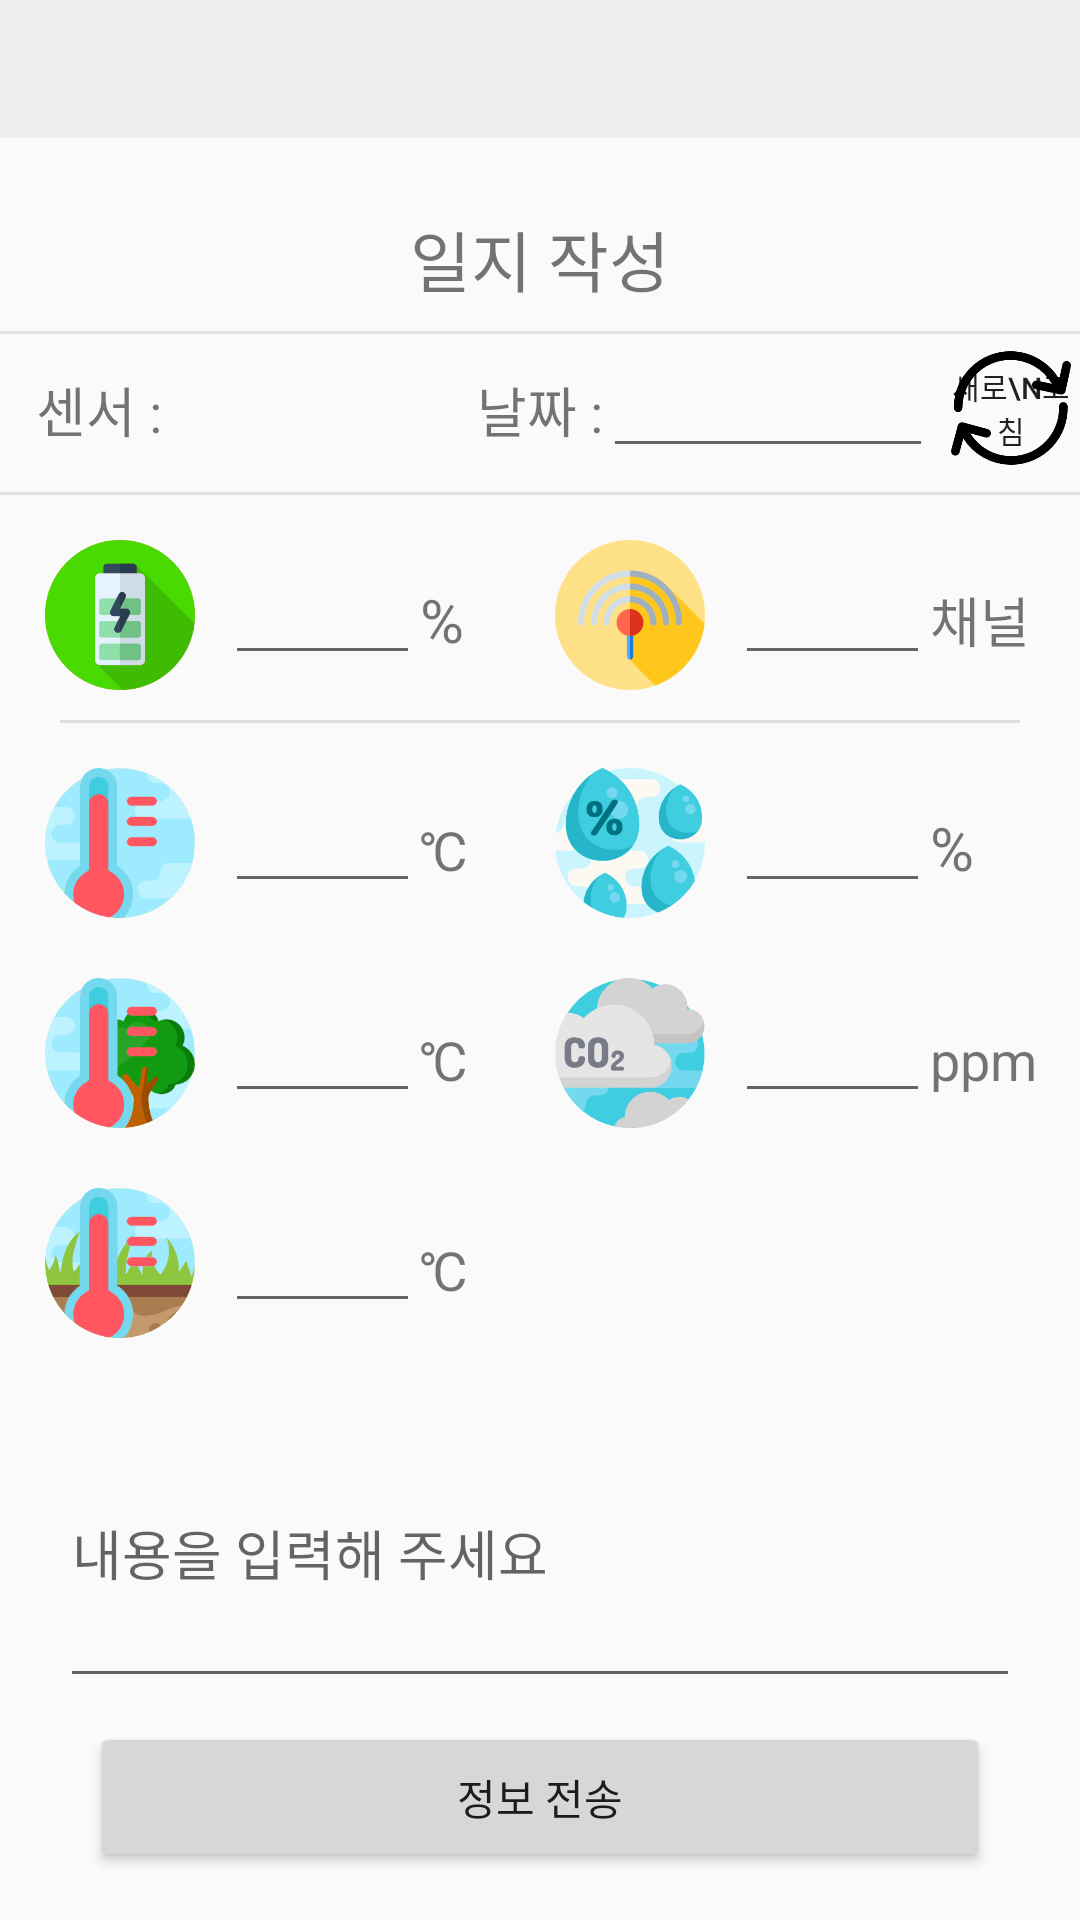

Layout XML and referenced resources for this Android screen:
<!-- AndroidManifest.xml: application theme Theme.AppCompat.Light.NoActionBar -->
<!-- res/layout/activity_dailylog.xml -->
<?xml version="1.0" encoding="utf-8"?>
<RelativeLayout
    xmlns:android="http://schemas.android.com/apk/res/android"
    android:layout_width="match_parent"
    android:layout_height="match_parent"
    android:orientation="horizontal">

    
    <View
        android:layout_width="match_parent"
        android:layout_height="46dp"
        android:background="#efefef"
        />

    <TextView
        android:layout_width="wrap_content"
        android:layout_height="wrap_content"
        android:layout_marginTop="70dp"
        android:layout_centerHorizontal="true"
        android:textSize="22dp"
        android:text="일지 작성"
        android:id="@+id/writing"/>

    <View
        android:layout_width="match_parent"
        android:layout_height="1dp"
        android:background="#dededede"
        android:layout_below="@id/writing"
        android:layout_marginTop="8dp"
        android:id="@+id/title_line"
        />
    

    

    <TextView
        android:layout_width="wrap_content"
        android:layout_height="wrap_content"
        android:text="센서 : "
        android:layout_below="@id/title_line"
        android:textSize="18dp"
        android:layout_margin="12dp"
        android:id="@+id/tv_sensor"
        />

    <TextView
        android:layout_width="wrap_content"
        android:layout_height="wrap_content"
        android:layout_centerHorizontal="true"
        android:text="날짜 :"
        android:layout_below="@id/title_line"
        android:layout_alignTop="@id/tv_sensor"
        android:textSize="18dp"
        android:id="@+id/tv_date"
        />

    <EditText
        android:id="@+id/et_date"
        android:layout_width="110dp"
        android:layout_height="wrap_content"
        android:layout_alignBaseline="@id/tv_date"
        android:layout_toRightOf="@id/tv_date"
        android:ems="10"
        android:focusableInTouchMode="true"
        android:textSize="17dp"
        android:windowSoftInputMode="stateAlwaysHidden" />

    <Button
        android:id="@+id/aws_load"
        android:layout_width="40dp"
        android:layout_height="40dp"
        android:layout_marginTop="3dp"
        android:layout_marginRight="3dp"
        android:layout_alignParentEnd="true"
        android:layout_alignParentRight="true"
        android:layout_alignBottom="@+id/et_date"
        android:ems="10"
        android:background="@drawable/update_arrow"
        android:text="새로\n고침"
        android:textSize="10dp" />

    <View
        android:layout_width="match_parent"
        android:layout_height="1dp"
        android:background="#dededede"
        android:layout_below="@id/et_date"
        android:layout_marginTop="8dp"
        android:id="@+id/date_line"
        />


    
    <ImageView
        android:layout_width="50dp"
        android:layout_height="50dp"
        android:src="@drawable/battery"
        android:layout_below="@id/date_line"
        android:layout_marginLeft="15dp"
        android:layout_marginTop="15dp"
        android:id="@+id/battery"/>

    <EditText
        android:layout_width="65dp"
        android:layout_height="40dp"
        android:layout_toRightOf="@id/battery"
        android:layout_alignTop="@id/battery"
        android:layout_marginTop="5dp"
        android:layout_marginLeft="10dp"
        android:inputType="numberDecimal"
        android:maxLength="6"
        android:gravity="right"
        android:id="@+id/battery_text"/>

    <TextView
        android:layout_width="wrap_content"
        android:layout_height="wrap_content"
        android:layout_toRightOf="@id/battery_text"
        android:layout_alignBaseline="@id/battery_text"
        android:textSize="20dp"
        android:text="%" />

    <ImageView
        android:layout_width="50dp"
        android:layout_height="50dp"
        android:src="@drawable/channel"
        android:layout_below="@id/date_line"
        android:layout_toRightOf="@id/battery_text"
        android:layout_marginLeft="45dp"
        android:layout_marginTop="15dp"
        android:id="@+id/channel"/>

    <EditText
        android:layout_width="65dp"
        android:layout_height="40dp"
        android:layout_toRightOf="@id/channel"
        android:layout_alignTop="@id/battery"
        android:layout_marginTop="5dp"
        android:layout_marginLeft="10dp"
        android:inputType="numberDecimal"
        android:maxLength="6"
        android:gravity="right"
        android:id="@+id/channel_text"/>

    <TextView
        android:layout_width="wrap_content"
        android:layout_height="wrap_content"
        android:layout_toRightOf="@id/channel_text"
        android:layout_alignBaseline="@id/channel_text"
        android:textSize="18dp"
        android:text="채널" />

    <View
        android:layout_width="match_parent"
        android:layout_height="1dp"
        android:background="#dddddd"
        android:layout_below="@id/battery"
        android:layout_marginTop="10sp"
        android:layout_marginLeft="20dp"
        android:layout_marginRight="20dp"
        android:id="@+id/weather_line"
        />

    

    
    <ImageView
        android:layout_width="50dp"
        android:layout_height="50dp"
        android:src="@drawable/temp"
        android:layout_below="@id/weather_line"
        android:layout_marginLeft="15dp"
        android:layout_marginTop="15dp"
        android:id="@+id/temp" />

    <EditText
        android:layout_width="65dp"
        android:layout_height="40dp"
        android:layout_toRightOf="@id/temp"
        android:layout_alignTop="@id/temp"
        android:layout_marginTop="5dp"
        android:layout_marginLeft="10dp"
        android:inputType="numberDecimal"
        android:maxLength="6"
        android:gravity="right"
        android:id="@+id/temp_text"/>

    <TextView
        android:layout_width="wrap_content"
        android:layout_height="wrap_content"
        android:layout_toRightOf="@id/temp_text"
        android:layout_alignBaseline="@id/temp_text"
        android:textSize="18dp"
        android:text="℃" />


    <ImageView
        android:layout_width="50dp"
        android:layout_height="50dp"
        android:src="@drawable/humid"
        android:layout_toRightOf="@id/temp_text"
        android:layout_alignTop="@id/temp"
        android:layout_marginLeft="45dp"
        android:id="@+id/humid" />

    <EditText
        android:layout_width="65dp"
        android:layout_height="40dp"
        android:layout_toRightOf="@id/humid"
        android:layout_alignTop="@id/temp"
        android:layout_marginTop="5dp"
        android:layout_marginLeft="10dp"
        android:inputType="numberDecimal"
        android:maxLength="5"
        android:gravity="right"
        android:id="@+id/humid_text"/>

    <TextView
        android:layout_width="wrap_content"
        android:layout_height="wrap_content"
        android:layout_toRightOf="@id/humid_text"
        android:layout_alignBaseline="@id/humid_text"
        android:textSize="20dp"
        android:text="%" />


    <ImageView
        android:layout_width="50dp"
        android:layout_height="50dp"
        android:src="@drawable/roott"
        android:layout_below="@id/temp"
        android:layout_alignLeft="@id/temp"
        android:layout_marginTop="20dp"
        android:id="@+id/rootT" />

    <EditText
        android:layout_width="65dp"
        android:layout_height="40dp"
        android:layout_toRightOf="@id/rootT"
        android:layout_alignTop="@id/rootT"
        android:layout_marginTop="5dp"
        android:layout_marginLeft="10dp"
        android:inputType="numberDecimal"
        android:maxLength="5"
        android:gravity="right"
        android:id="@+id/rootT_text"/>

    <TextView
        android:layout_width="wrap_content"
        android:layout_height="wrap_content"
        android:layout_toRightOf="@id/rootT_text"
        android:layout_alignBaseline="@id/rootT_text"
        android:textSize="18dp"
        android:text="℃" />


    <ImageView
        android:layout_width="50dp"
        android:layout_height="50dp"
        android:src="@drawable/co2"
        android:layout_alignTop="@id/rootT"
        android:layout_alignLeft="@id/humid"
        android:id="@+id/co2" />

    <EditText
        android:layout_width="65dp"
        android:layout_height="40dp"
        android:layout_alignTop="@id/rootT"
        android:layout_alignLeft="@id/humid_text"
        android:layout_marginTop="5dp"
        android:inputType="numberDecimal"
        android:maxLength="6"
        android:gravity="right"
        android:id="@+id/co2_text"/>

    <TextView
        android:layout_width="wrap_content"
        android:layout_height="wrap_content"
        android:layout_toRightOf="@id/co2_text"
        android:layout_alignBaseline="@id/co2_text"
        android:textSize="18dp"
        android:text="ppm" />

    <ImageView
        android:layout_width="50dp"
        android:layout_height="50dp"
        android:src="@drawable/soilt"
        android:layout_below="@id/rootT"
        android:layout_alignLeft="@id/temp"
        android:layout_marginTop="20dp"
        android:layout_marginBottom="20dp"
        android:id="@+id/soilT" />

    <EditText
        android:layout_width="65dp"
        android:layout_height="40dp"
        android:layout_toRightOf="@id/soilT"
        android:layout_alignTop="@id/soilT"
        android:layout_marginTop="5dp"
        android:layout_marginLeft="10dp"
        android:inputType="numberDecimal"
        android:maxLength="5"
        android:gravity="right"
        android:id="@+id/soilT_text"/>

    <TextView
        android:layout_width="wrap_content"
        android:layout_height="wrap_content"
        android:layout_toRightOf="@id/soilT_text"
        android:layout_alignBaseline="@id/soilT_text"
        android:textSize="18dp"
        android:text="℃" />
    

    <EditText
        android:id="@+id/dailylogContent"
        android:layout_width="match_parent"
        android:layout_height="100dp"
        android:layout_below="@id/soilT"
        android:layout_marginLeft="20dp"
        android:layout_marginRight="20dp"
        android:layout_marginBottom="8dp"
        android:ems="10"
        android:inputType="textMultiLine"
        android:hint="내용을 입력해 주세요"
        android:maxLength="300"/>

    <Button
        android:layout_width="match_parent"
        android:layout_height="50dp"
        android:layout_below="@id/dailylogContent"
        android:layout_marginLeft="30dp"
        android:layout_marginRight="30dp"
        android:text="정보 전송"
        android:id="@+id/btn_sendData"/>

</RelativeLayout>
<!-- resources referenced by this layout -->
<resources>
  <!-- drawable battery: png bitmap (drawable, 22686 bytes) -->
  <!-- drawable channel: png bitmap (drawable, 30673 bytes) -->
  <!-- drawable co2: png bitmap (drawable, 13689 bytes) -->
  <!-- drawable humid: png bitmap (drawable, 33980 bytes) -->
  <!-- drawable roott: png bitmap (drawable, 35529 bytes) -->
  <!-- drawable soilt: png bitmap (drawable, 35915 bytes) -->
  <!-- drawable temp: png bitmap (drawable, 28002 bytes) -->
  <!-- drawable update_arrow: png bitmap (drawable-v24, 5834 bytes) -->
</resources>
